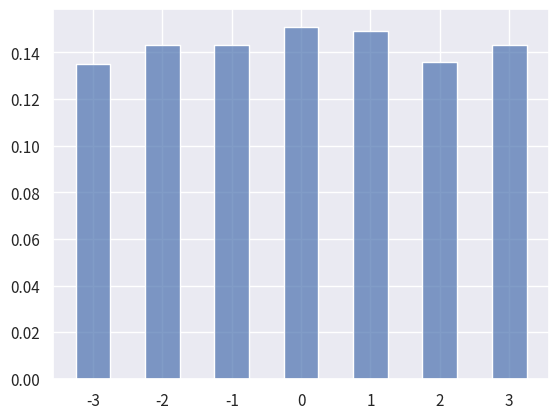

Write Python code to recreate this figure. (Note: this script raises an exception after producing the figure.)
import seaborn
import seaborn.objects
import matplotlib.pyplot as plt
import numpy

if __name__ == "__main__":
    random = numpy.random.default_rng()
    point = random.integers(low=-3, high=3, size=1000, endpoint=True)

    plot = seaborn.objects.Plot()
    plot = plot.add(
        seaborn.objects.Bars(width=0.5),
        seaborn.objects.Hist(stat="probability", discrete=True),
        x=point,
    )
    plot_figure = plt.figure(dpi=300)
    plot_plot = plot.on(plot_figure).plot()
    plot_ax = plot_figure.axes[0]
    plot_plot.save("DP-image/11.png", dpi=300)
    # plot_plot.show()
